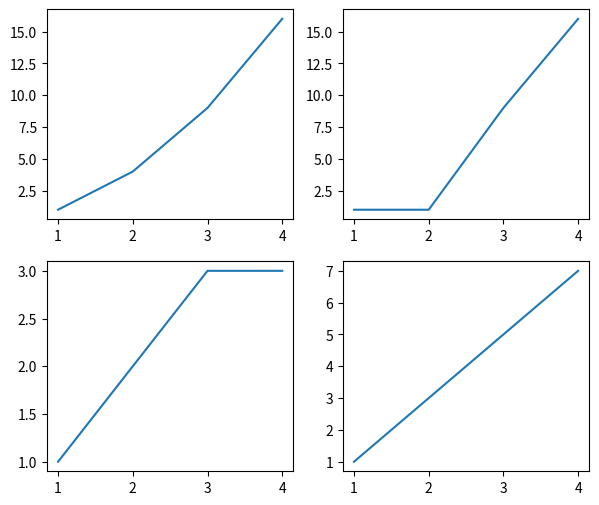
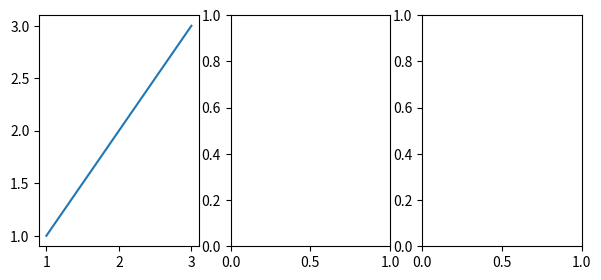
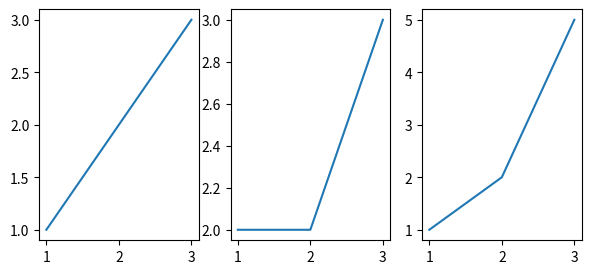
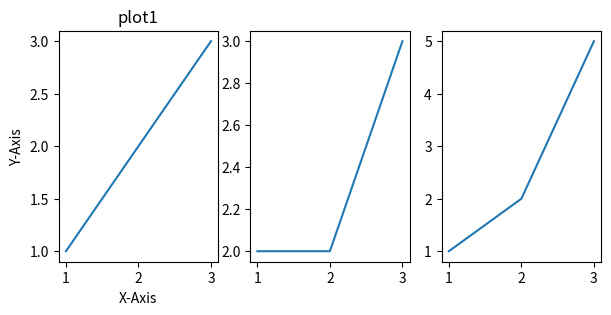
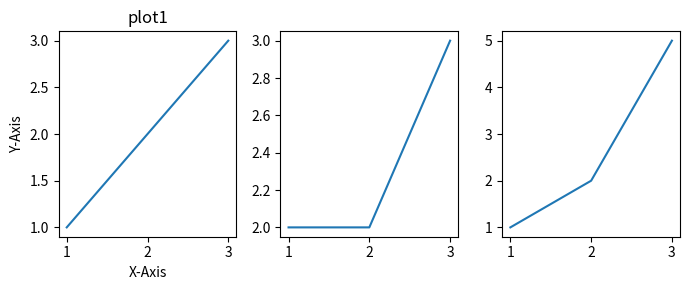

Write the Python code that produced these figures, in order.
import matplotlib.pyplot as plt # matplotlib 패키지의 pyplot 모듈

# subplot(row, col, index)
plt.figure()
plt.subplot(2,1,1)
plt.subplot(2,1,2)
plt.show()

# subplot(rowcolindex)
plt.figure()
plt.subplot(211)
plt.subplot(212)
plt.show()

# subplots
fig, ax = plt.subplots(nrows=2, ncols=1)
# fig, ax = plt.subplots(2,1)
plt.show()

plt.figure(figsize=(7, 6))
plt.subplot(221)
plt.subplot(222)
plt.subplot(223)
plt.subplot(224)
plt.show()

plt.figure(figsize=(7, 6))
plt.subplot(221)
plt.plot([1, 2, 3, 4], [1, 4, 9, 16])
plt.subplot(222)
plt.plot([1, 2, 3, 4], [1, 1, 9, 16])
plt.subplot(223)
plt.plot([1, 2, 3, 4], [1, 2, 3, 3])
plt.subplot(224)
plt.plot([1, 2, 3, 4], [1, 3, 5, 7])
plt.show()

fig, ax = plt.subplots(2,3)
plt.show()

fig, ax = plt.subplots(1, 3, figsize=(7, 3))
ax[0].plot([1, 2, 3], [1, 2, 3])
plt.show()

fig, ax = plt.subplots(1, 3, figsize=(7, 3))
ax[0].plot([1, 2, 3], [1, 2, 3])
ax[1].plot([1, 2, 3], [2, 2, 3])
ax[2].plot([1, 2, 3], [1, 2, 5])
plt.show()

fig, ax = plt.subplots(1, 3, figsize=(7, 3))
ax[0].plot([1, 2, 3], [1, 2, 3])
ax[0].set_title("plot1")
ax[0].set_xlabel('X-Axis')
ax[0].set_ylabel('Y-Axis')
ax[1].plot([1, 2, 3], [2, 2, 3])
ax[2].plot([1, 2, 3], [1, 2, 5])
plt.show()

fig, ax = plt.subplots(1, 3, figsize=(7, 3))
ax[0].plot([1, 2, 3], [1, 2, 3])
ax[0].set_title("plot1")
ax[0].set_xlabel('X-Axis')
ax[0].set_ylabel('Y-Axis')
ax[1].plot([1, 2, 3], [2, 2, 3])
ax[2].plot([1, 2, 3], [1, 2, 5])
plt.savefig("image.png")
plt.tight_layout()
plt.show()